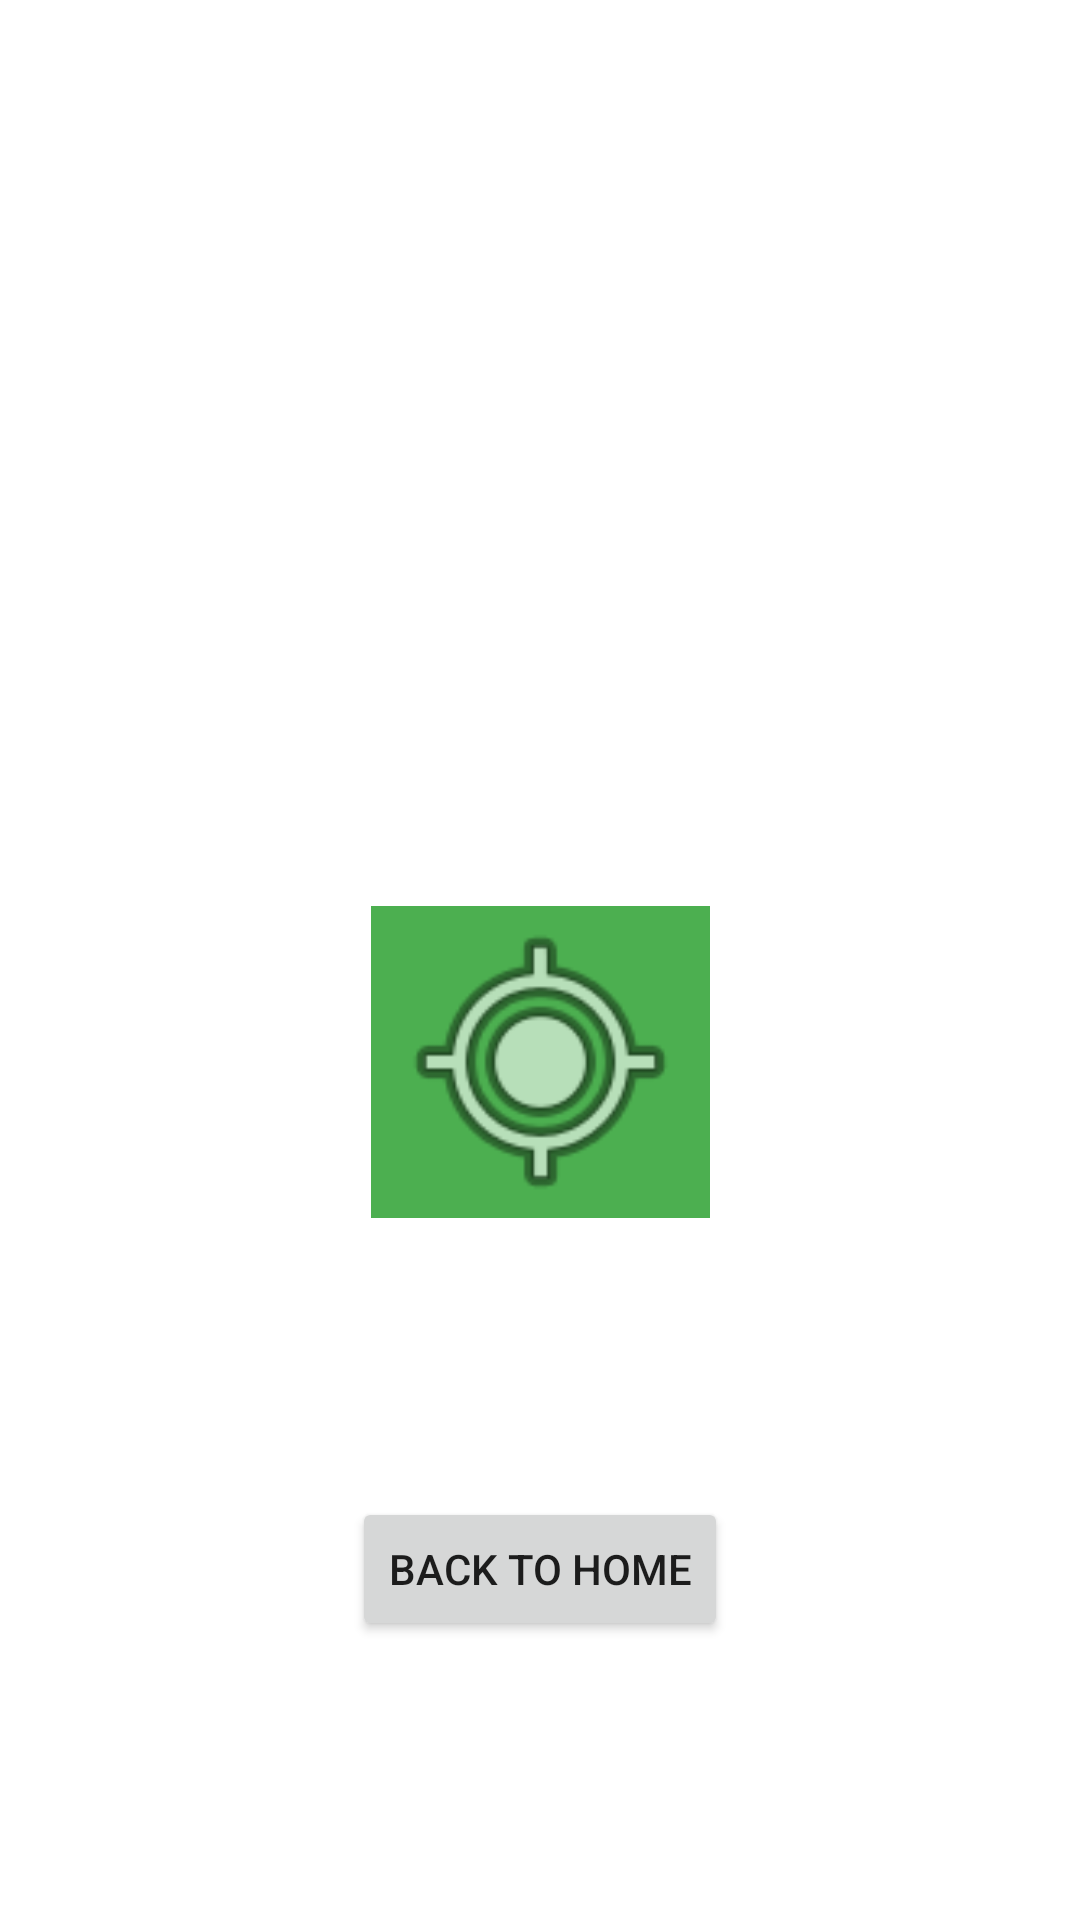

Here is an Android app screen rendered from its layout file. Give the layout XML and the strings, colors and styles it references.
<!-- AndroidManifest.xml: application theme Theme.Layout_activity -->
<!-- res/layout/activity_contrainst_ac.xml -->
<?xml version="1.0" encoding="utf-8"?>
<androidx.constraintlayout.widget.ConstraintLayout xmlns:android="http://schemas.android.com/apk/res/android"
    xmlns:app="http://schemas.android.com/apk/res-auto"
    xmlns:tools="http://schemas.android.com/tools"
    android:layout_width="match_parent"
    android:layout_height="match_parent"
    android:background="#FFFFFF"
    tools:context=".contrainst_ac">

    <ImageView
        android:id="@+id/imgV1"
        android:layout_width="87dp"
        android:layout_height="86dp"
        android:layout_marginStart="32dp"
        android:layout_marginLeft="32dp"
        android:layout_marginTop="92dp"
        android:contentDescription="@string/image_1"
        app:layout_constraintStart_toStartOf="parent"
        app:layout_constraintTop_toTopOf="parent"
        app:srcCompat="@drawable/relative_layout" />

    <ImageView
        android:id="@+id/imgV2"
        android:layout_width="87dp"
        android:layout_height="86dp"
        android:layout_marginStart="40dp"
        android:layout_marginLeft="40dp"
        android:layout_marginTop="92dp"
        android:contentDescription="@string/image_2"
        app:layout_constraintStart_toEndOf="@+id/imgV1"
        app:layout_constraintTop_toTopOf="parent"
        app:srcCompat="@drawable/relative_layout" />

    <ImageView
        android:id="@+id/imgV3"
        android:layout_width="87dp"
        android:layout_height="86dp"
        android:layout_marginStart="40dp"
        android:layout_marginLeft="40dp"
        android:layout_marginTop="92dp"
        android:contentDescription="@string/image_3"
        app:layout_constraintStart_toEndOf="@+id/imgV2"
        app:layout_constraintTop_toTopOf="parent"
        app:srcCompat="@drawable/relative_layout" />

    <ImageView
        android:id="@+id/imgV4"
        android:layout_width="113dp"
        android:layout_height="104dp"
        android:layout_marginTop="124dp"
        android:background="#4CAF50"
        android:contentDescription="@string/image_4"
        app:layout_constraintEnd_toEndOf="parent"
        app:layout_constraintStart_toStartOf="parent"
        app:layout_constraintTop_toBottomOf="@+id/imgV2"
        app:srcCompat="@android:drawable/ic_menu_mylocation" />

    <Button
        android:id="@+id/btn_cl_home"
        android:layout_width="wrap_content"
        android:layout_height="wrap_content"
        android:text="@string/back_to_home"
        app:layout_constraintBottom_toBottomOf="parent"
        app:layout_constraintEnd_toEndOf="parent"
        app:layout_constraintStart_toStartOf="parent"
        app:layout_constraintTop_toBottomOf="@+id/imgV4" />
</androidx.constraintlayout.widget.ConstraintLayout>
<!-- resources referenced by this layout -->
<resources>
  <string name="back_to_home">Back to home</string>
  <string name="image_1">image 1</string>
  <string name="image_2">image_2</string>
  <string name="image_3">image_3</string>
  <string name="image_4">image_4</string>
  <style name="Theme.Layout_activity" parent="Theme.MaterialComponents.DayNight.DarkActionBar">
          
          <item name="colorPrimary">@color/purple_500</item>
          <item name="colorPrimaryVariant">@color/purple_700</item>
          <item name="colorOnPrimary">@color/white</item>
          
          <item name="colorSecondary">@color/teal_200</item>
          <item name="colorSecondaryVariant">@color/teal_700</item>
          <item name="colorOnSecondary">@color/black</item>
          
          <item name="android:statusBarColor" tools:targetApi="l">?attr/colorPrimaryVariant</item>
          
      </style>
  <!-- not gathered from this repository: default colours our renderer supplied (Android Studio template values) -->
  <color name="purple_500">#FF6200EE</color>
  <color name="purple_700">#FF3700B3</color>
  <color name="teal_200">#FF03DAC5</color>
  <color name="teal_700">#FF018786</color>
  <color name="black">#FF000000</color>
  <color name="white">#FFFFFFFF</color>
</resources>
